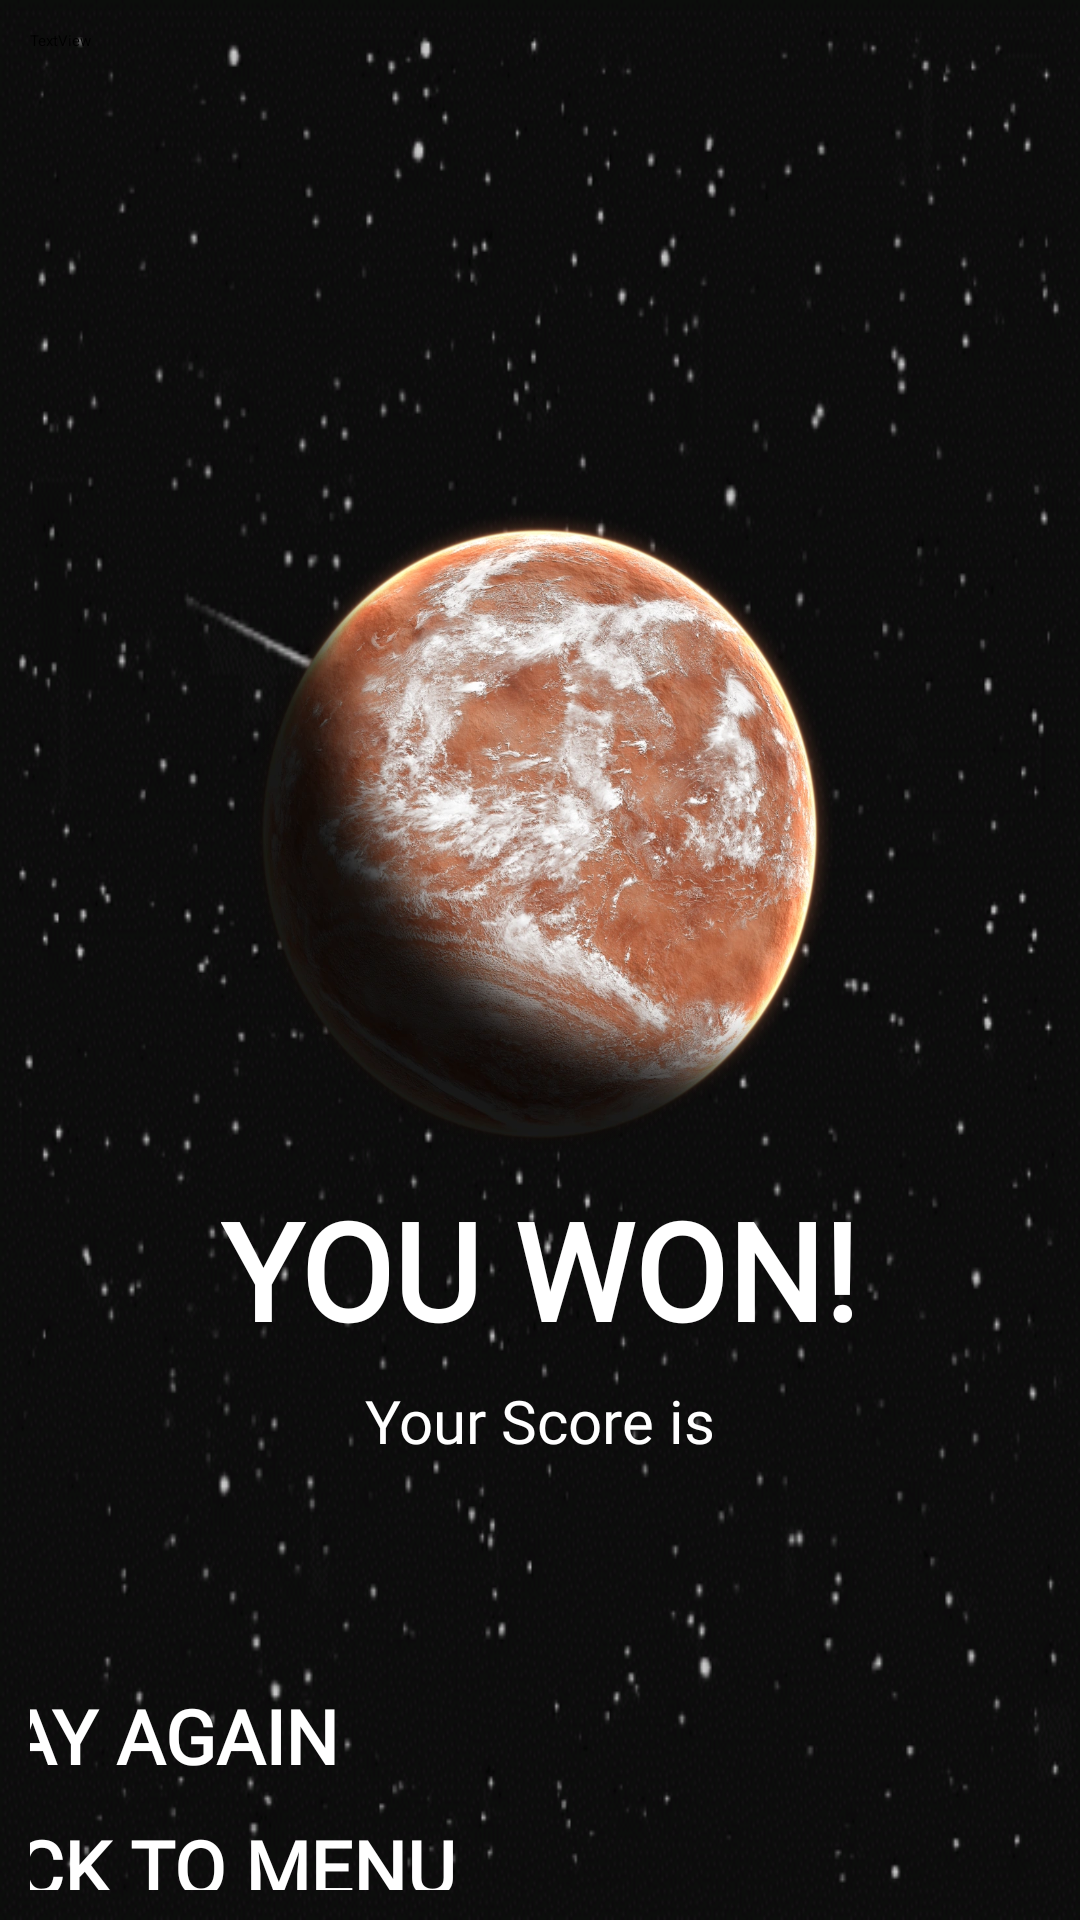

Reconstruct the res/layout file that produces this screen, plus the resources it refers to.
<!-- AndroidManifest.xml: application theme Theme.AppCompat.Light.NoActionBar.FullScreen -->
<!-- res/layout/winner_scene.xml -->
<?xml version="1.0" encoding="utf-8"?>
<LinearLayout xmlns:android="http://schemas.android.com/apk/res/android"
    android:id="@+id/winnerScene"
    android:orientation="vertical"
    android:layout_width="match_parent"
    android:layout_height="match_parent"
    android:padding="10dp"

    android:background="@drawable/star_list">


    <TextView
        android:id="@+id/textView7"
        android:layout_width="398dp"
        android:layout_height="56dp"
        android:text="TextView" />

    <LinearLayout
        android:layout_width="434dp"
        android:layout_height="682dp"
        android:layout_gravity="center"
        android:layout_marginBottom="90dp"
        android:gravity="center"
        android:orientation="vertical">

        <ImageView
            android:id="@+id/imageView"
            android:layout_width="197dp"
            android:layout_height="216dp"
            android:background="@drawable/planet"

            android:contentDescription="Email" />

        <TextView
            android:id="@+id/textView4"
            android:layout_width="match_parent"
            android:layout_height="wrap_content"
            android:text="TextView" />

        <TextView
            android:id="@+id/Hello"
            android:layout_width="wrap_content"
            android:layout_height="wrap_content"
            android:fontFamily="@font/dune_rise"
            android:text="YOU WON!"
            android:textColor="#FFFFFF"
            android:textSize="45sp"
            android:textStyle="bold" />


        <TextView
            android:id="@+id/textView8"
            android:layout_width="match_parent"
            android:layout_height="wrap_content"
            android:text="TextView" />

        <TextView
            android:id="@+id/ScoreText"
            android:layout_width="wrap_content"
            android:layout_height="wrap_content"
            android:fontFamily="@font/dune_rise"
            android:text="Your Score is"
            android:textColor="#FFFFFF"
            android:textSize="20sp" />

        <TextView
            android:id="@+id/textView9"
            android:layout_width="match_parent"
            android:layout_height="9dp"
            android:text="TextView" />

        <TextView
            android:id="@+id/WinScore"
            android:layout_width="wrap_content"
            android:layout_height="wrap_content"
            android:fontFamily="@font/dune_rise"
            android:text=""
            android:textColor="@android:color/holo_orange_light"
            android:textSize="25sp"
            android:textStyle="bold" />

        <TextView
            android:layout_width="wrap_content"
            android:layout_height="wrap_content"
            android:textSize="20sp" />

        <Button
            android:id="@+id/button2"
            android:layout_width="match_parent"
            android:layout_height="wrap_content"
            android:background="@drawable/btn_shape_round"
            android:fontFamily="@font/dune_rise"
            android:text="PLAY AGAIN"
            android:textColor="#FFFFFF"
            android:textSize="25sp"
            android:textStyle="bold"
            android:onClick="restart"/>

        <Button
            android:id="@+id/button3"
            android:layout_width="match_parent"
            android:layout_height="wrap_content"
            android:background="@drawable/btn_shape_round"
            android:fontFamily="@font/dune_rise"
            android:text="BACK TO MENU"
            android:textColor="#FFFFFF"
            android:textSize="25sp"
            android:textStyle="bold"
            android:onClick="exit"/>


    </LinearLayout>

</LinearLayout>
<!-- resources referenced by this layout -->
<resources>
  <!-- drawable btn_shape_round (drawable) -->
  <?xml version="1.0" encoding="utf-8"?>
  <shape xmlns:android="http://schemas.android.com/apk/res/android"
      android:shape="rectangle">
      <corners android:radius="20dp" />
      <padding
          android:bottom="5dp"
          android:left="10dp"
          android:right="10dp"
          android:top="5dp"/>
      <solid android:color="#00FFFFFF"/>
  </shape>
  <!-- drawable planet: webp bitmap (drawable, 283104 bytes) -->
  <!-- drawable star_list: vector/xml drawable (drawable, 3726 chars, omitted) -->
</resources>
